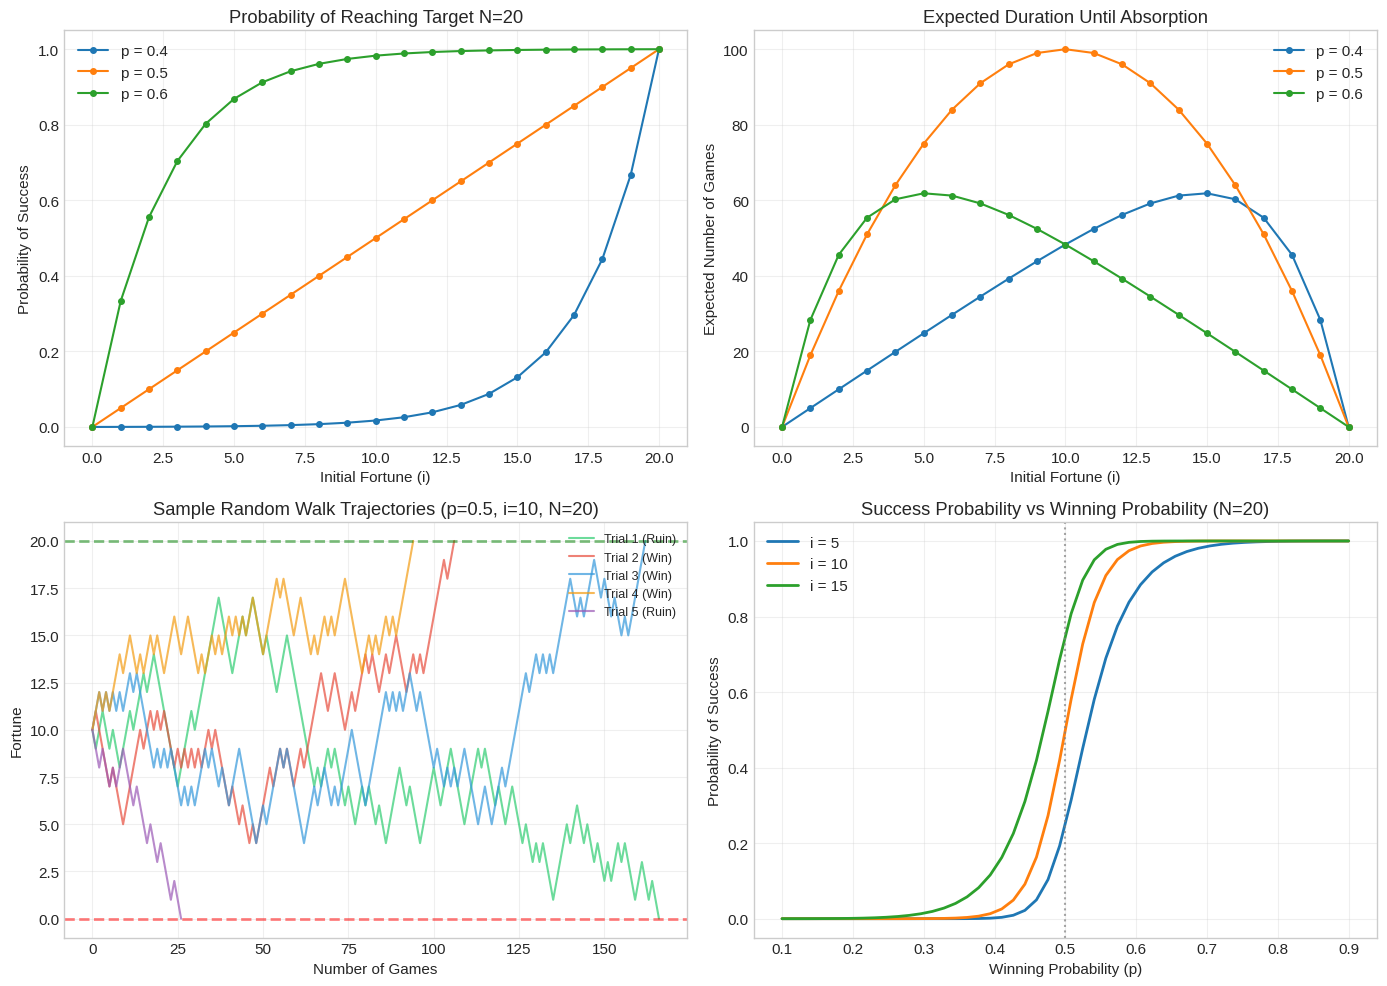

Reproduce this figure in Python.
import numpy as np
import matplotlib.pyplot as plt
from scipy import stats

# Set random seed for reproducibility
np.random.seed(42)

# Set plot style
plt.style.use('seaborn-v0_8-whitegrid')
plt.rcParams['figure.figsize'] = (12, 8)
plt.rcParams['font.size'] = 11

def prob_success_analytical(i, N, p):
    """
    Calculate the probability of reaching N before 0, starting from i.
    
    Parameters:
    -----------
    i : int
        Initial fortune
    N : int
        Target fortune
    p : float
        Probability of winning each round
    
    Returns:
    --------
    float
        Probability of success
    """
    if i == 0:
        return 0.0
    if i == N:
        return 1.0
    
    q = 1 - p
    
    if abs(p - 0.5) < 1e-10:  # Fair game
        return i / N
    else:  # Biased game
        ratio = q / p
        return (1 - ratio**i) / (1 - ratio**N)


def expected_duration_analytical(i, N, p):
    """
    Calculate the expected number of games until absorption.
    
    Parameters:
    -----------
    i : int
        Initial fortune
    N : int
        Target fortune
    p : float
        Probability of winning each round
    
    Returns:
    --------
    float
        Expected duration
    """
    if i == 0 or i == N:
        return 0.0
    
    q = 1 - p
    
    if abs(p - 0.5) < 1e-10:  # Fair game
        return i * (N - i)
    else:  # Biased game
        ratio = q / p
        prob_success = (1 - ratio**i) / (1 - ratio**N)
        return (i - N * prob_success) / (q - p)

def simulate_gamblers_ruin(i, N, p, n_simulations=10000):
    """
    Simulate the Gambler's Ruin problem using Monte Carlo method.
    
    Parameters:
    -----------
    i : int
        Initial fortune
    N : int
        Target fortune
    p : float
        Probability of winning each round
    n_simulations : int
        Number of Monte Carlo simulations
    
    Returns:
    --------
    tuple
        (probability of success, mean duration, std of duration)
    """
    successes = 0
    durations = []
    
    for _ in range(n_simulations):
        fortune = i
        steps = 0
        
        while 0 < fortune < N:
            if np.random.random() < p:
                fortune += 1
            else:
                fortune -= 1
            steps += 1
        
        durations.append(steps)
        if fortune == N:
            successes += 1
    
    prob_success = successes / n_simulations
    mean_duration = np.mean(durations)
    std_duration = np.std(durations)
    
    return prob_success, mean_duration, std_duration


def simulate_single_trajectory(i, N, p, max_steps=10000):
    """
    Simulate a single trajectory for visualization.
    
    Returns:
    --------
    list
        Fortune at each step
    """
    trajectory = [i]
    fortune = i
    
    while 0 < fortune < N and len(trajectory) < max_steps:
        if np.random.random() < p:
            fortune += 1
        else:
            fortune -= 1
        trajectory.append(fortune)
    
    return trajectory

# Parameters
N = 20  # Target fortune
n_simulations = 10000

# Test different probabilities
probabilities = [0.4, 0.5, 0.6]
initial_fortunes = range(1, N)

print("Comparison of Analytical vs Simulated Probabilities of Success")
print("=" * 65)

for p in probabilities:
    print(f"\np = {p}:")
    print(f"{'Initial':>8} {'Analytical':>12} {'Simulated':>12} {'Difference':>12}")
    print("-" * 48)
    
    for i in [5, 10, 15]:
        analytical = prob_success_analytical(i, N, p)
        simulated, _, _ = simulate_gamblers_ruin(i, N, p, n_simulations)
        diff = abs(analytical - simulated)
        print(f"{i:>8} {analytical:>12.4f} {simulated:>12.4f} {diff:>12.4f}")

fig, axes = plt.subplots(2, 2, figsize=(14, 10))

# Plot 1: Probability of Success vs Initial Fortune
ax1 = axes[0, 0]
N = 20
initial_range = np.arange(0, N+1)

for p in [0.4, 0.5, 0.6]:
    probs = [prob_success_analytical(i, N, p) for i in initial_range]
    ax1.plot(initial_range, probs, 'o-', label=f'p = {p}', markersize=4)

ax1.set_xlabel('Initial Fortune (i)')
ax1.set_ylabel('Probability of Success')
ax1.set_title('Probability of Reaching Target N=20')
ax1.legend()
ax1.grid(True, alpha=0.3)

# Plot 2: Expected Duration vs Initial Fortune
ax2 = axes[0, 1]

for p in [0.4, 0.5, 0.6]:
    durations = [expected_duration_analytical(i, N, p) for i in initial_range]
    ax2.plot(initial_range, durations, 'o-', label=f'p = {p}', markersize=4)

ax2.set_xlabel('Initial Fortune (i)')
ax2.set_ylabel('Expected Number of Games')
ax2.set_title('Expected Duration Until Absorption')
ax2.legend()
ax2.grid(True, alpha=0.3)

# Plot 3: Sample Trajectories
ax3 = axes[1, 0]
np.random.seed(123)

colors = ['#2ecc71', '#e74c3c', '#3498db', '#f39c12', '#9b59b6']
for idx in range(5):
    traj = simulate_single_trajectory(10, 20, 0.5)
    outcome = 'Win' if traj[-1] == 20 else 'Ruin'
    ax3.plot(traj, color=colors[idx], alpha=0.7, 
             label=f'Trial {idx+1} ({outcome})', linewidth=1.5)

ax3.axhline(y=0, color='red', linestyle='--', linewidth=2, alpha=0.5)
ax3.axhline(y=20, color='green', linestyle='--', linewidth=2, alpha=0.5)
ax3.set_xlabel('Number of Games')
ax3.set_ylabel('Fortune')
ax3.set_title('Sample Random Walk Trajectories (p=0.5, i=10, N=20)')
ax3.legend(loc='upper right', fontsize=9)
ax3.grid(True, alpha=0.3)

# Plot 4: Effect of Winning Probability on Success Rate
ax4 = axes[1, 1]
p_range = np.linspace(0.1, 0.9, 50)
initial_values = [5, 10, 15]
N = 20

for i in initial_values:
    success_probs = [prob_success_analytical(i, N, p) for p in p_range]
    ax4.plot(p_range, success_probs, label=f'i = {i}', linewidth=2)

ax4.axvline(x=0.5, color='gray', linestyle=':', alpha=0.7)
ax4.set_xlabel('Winning Probability (p)')
ax4.set_ylabel('Probability of Success')
ax4.set_title(f'Success Probability vs Winning Probability (N={N})')
ax4.legend()
ax4.grid(True, alpha=0.3)

plt.tight_layout()
plt.savefig('plot.png', dpi=150, bbox_inches='tight')
plt.show()

print("\nPlot saved to 'plot.png'")